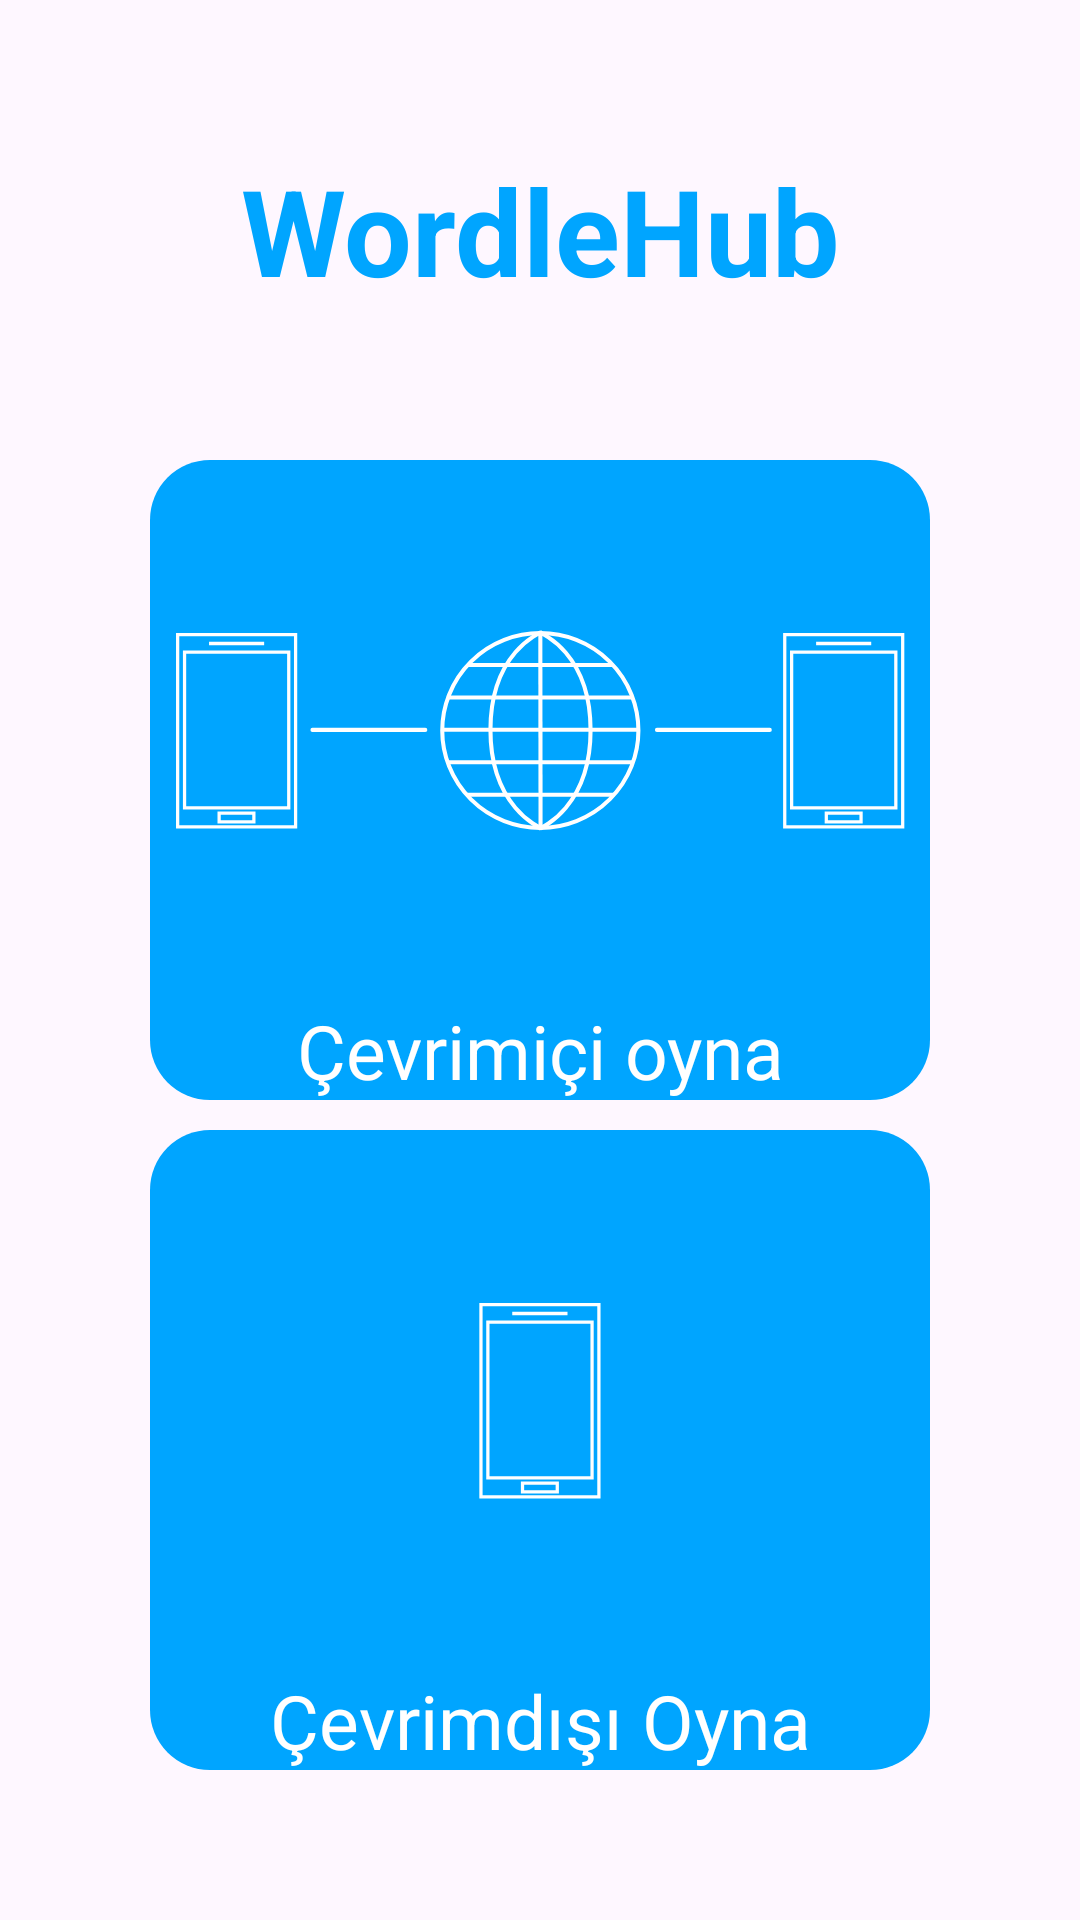

Android layout source for this screen:
<!-- AndroidManifest.xml: application theme Theme.Yazlab22Mobile -->
<!-- res/layout/activity_server_select.xml -->
<?xml version="1.0" encoding="utf-8"?>
<LinearLayout
        xmlns:android="http://schemas.android.com/apk/res/android"
        xmlns:tools="http://schemas.android.com/tools"
        xmlns:app="http://schemas.android.com/apk/res-auto"
        android:layout_width="match_parent"
        android:layout_height="match_parent"
        android:orientation="vertical"
        android:gravity="center"
        android:padding="50dp"
        tools:context=".startup.ServerSelectActivity">

    <TextView
            android:layout_width="match_parent"
            android:layout_height="wrap_content"
            android:text="@string/login_title_beta"
            android:layout_marginBottom="50dp"
            android:textAlignment="center"
            android:textSize="40sp"
            android:textStyle="bold"
            android:textColor="@color/skyBlue"
    />

    <LinearLayout
            android:layout_width="match_parent"
            android:layout_height="0dp"
            android:layout_weight="1"
            android:layout_marginBottom="10dp"
            android:orientation="vertical"
            android:gravity="center"
            android:id="@+id/playOnline"
            android:background="@drawable/image_button_bg"
            android:clickable="true"
            android:focusable="true"
    >
        <ImageView
                android:layout_width="match_parent"
                android:layout_height="wrap_content"
                android:src="@drawable/play_online_icon"
                android:contentDescription="@string/play_online"
        />

        <TextView
                android:layout_width="match_parent"
                android:layout_height="wrap_content"
                android:textAlignment="center"
                android:text="@string/play_online"
                android:textSize="25sp"
                android:textColor="@color/white"
        />

    </LinearLayout>

    <LinearLayout
            android:layout_width="match_parent"
            android:layout_height="0dp"
            android:layout_weight="1"
            android:orientation="vertical"
            android:gravity="center"
            android:id="@+id/playOffline"
            android:background="@drawable/image_button_bg"
            android:clickable="true"
            android:focusable="true"
    >
        <ImageView
                android:layout_width="match_parent"
                android:layout_height="wrap_content"
                android:src="@drawable/play_offline_icon"
                android:contentDescription="@string/play_online"
        />

        <TextView
                android:layout_width="match_parent"
                android:layout_height="wrap_content"
                android:textAlignment="center"
                android:text="@string/play_offline"
                android:textSize="25sp"
                android:textColor="@color/white"
        />

    </LinearLayout>

</LinearLayout>
<!-- resources referenced by this layout -->
<resources>
  <color name="skyBlue">#FF00A5FF</color>
  <color name="white">#FFFFFFFF</color>
  <!-- drawable image_button_bg (drawable) -->
  <?xml version="1.0" encoding="utf-8"?>
  <shape xmlns:android="http://schemas.android.com/apk/res/android"
         android:shape="rectangle"
  >
      
      <corners
              android:radius="20dp"
      />
      <solid
              android:color="@color/skyBlue"
      />
  
  </shape>
  <!-- drawable play_offline_icon (drawable) -->
  <vector xmlns:android="http://schemas.android.com/apk/res/android"
      android:width="360dp"
      android:height="180dp"
      android:viewportWidth="360"
      android:viewportHeight="180">
    <path
        android:pathData="M152.75,45.93h54.44v88.76h-54.44z"
        android:strokeLineJoin="miter"
        android:strokeWidth="1.50494"
        android:fillColor="#00000000"
        android:strokeColor="#ffffff"
        android:strokeLineCap="square"/>
    <path
        android:pathData="M155.94,54.05h48.09v71.89h-48.09z"
        android:strokeLineJoin="miter"
        android:strokeWidth="1.50463"
        android:fillColor="#00000000"
        android:strokeColor="#ffffff"
        android:strokeLineCap="square"/>
    <path
        android:pathData="M171.93,128.36h16.04v4.03h-16.04z"
        android:strokeLineJoin="miter"
        android:strokeWidth="1.50463"
        android:fillColor="#00000000"
        android:strokeColor="#ffffff"
        android:strokeLineCap="square"/>
    <path
        android:pathData="M167.99,50.01h23.93v0.09h-23.93z"
        android:strokeLineJoin="miter"
        android:strokeWidth="1.50463"
        android:fillColor="#00000000"
        android:strokeColor="#ffffff"
        android:strokeLineCap="square"/>
  </vector>
  <!-- drawable play_online_icon: vector/xml drawable (drawable, 4957 chars, omitted) -->
  <string name="login_title_beta">WordleHub</string>
  <string name="play_offline">Çevrimdışı Oyna</string>
  <string name="play_online">Çevrimiçi oyna</string>
  <style name="Theme.Yazlab22Mobile" parent="Base.Theme.Yazlab22Mobile" />
  <style name="Base.Theme.Yazlab22Mobile" parent="Theme.Material3.DayNight.NoActionBar">
          
          
      </style>
</resources>
